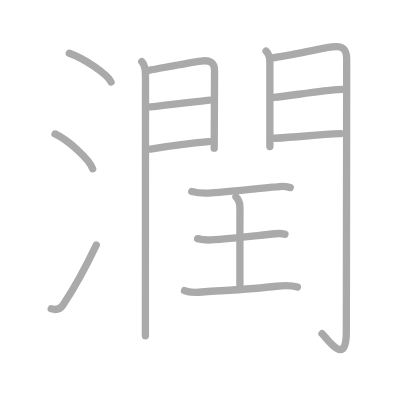
t = 0.00 s
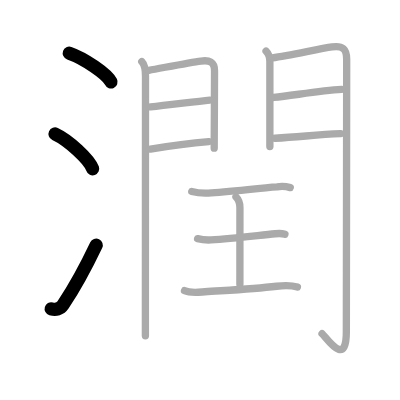
t = 3.00 s
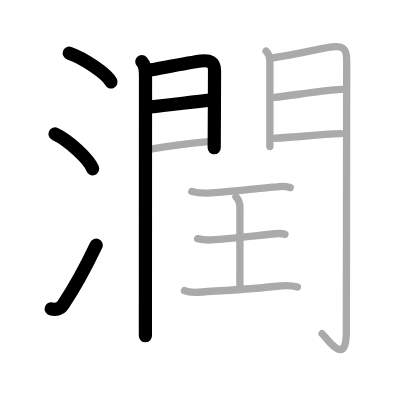
t = 6.00 s
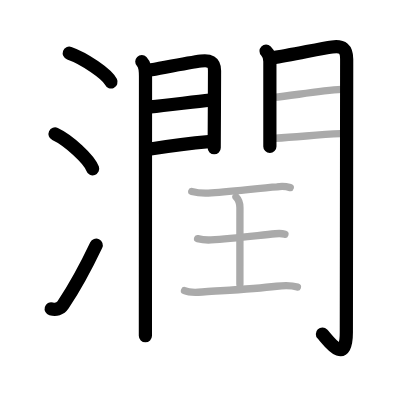
t = 9.00 s
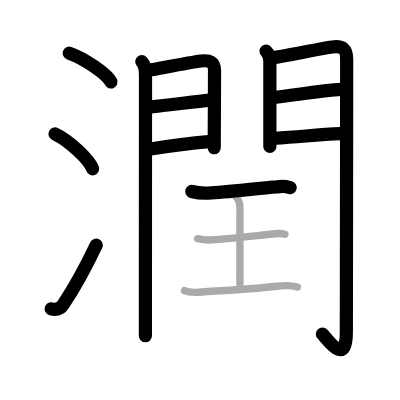
t = 12.00 s
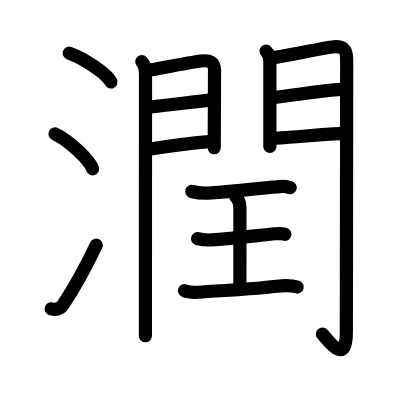
t = 15.00 s

The animated SVG that drew these frames (rendered in a browser with its animation timeline set to each time). Animation: 15 SMIL elements (animate=15); one cycle of 15.00 s.

<?xml version="1.0" standalone="no"?>
<!DOCTYPE svg PUBLIC "-//W3C//DTD SVG 1.1//EN"   "http://www.w3.org/Graphics/SVG/1.1/DTD/svg11.dtd">
<svg width="400px" height="400px"  version="1.1" xmlns="http://www.w3.org/2000/svg">
  <defs>
    <marker id="Triangle" viewBox="0 0 10 10" refX="0" refY="5" markerUnits="strokeWidth" markerWidth="3" style="stroke-opacity:0%;fill:#aaaaaa;" markerHeight="2" orient="auto">
      <path d="M 0 0 L 10 5 L 0 10 z" />
    </marker>
    
    <marker id="Arrow" viewBox="0 0 10 10" refX="5" refY="5" markerUnits="strokeWidth" markerWidth="1.8" style="stroke-opacity:0%;fill:#770000;" markerHeight="2" orient="auto">
      <path d="M 0 4 L 6 4 L 4 1 L 10 5 L 4 9 L 6 6 L 0 6 z" />
        <circle cx="5" cy="5" r="5" />
      </marker>
    
    <marker id="TriangleRed" viewBox="0 0 10 10" refX="0" refY="5" markerUnits="strokeWidth" markerWidth="3" style="stroke-opacity:0%;fill:#CC0000;" markerHeight="2" orient="auto">
      <path d="M 0 0 L 10 5 L 0 10 z" />
    </marker>
    
    <marker id="ArrowRed" viewBox="0 0 10 10" refX="5" refY="5" markerUnits="strokeWidth" markerWidth="1.8" style="stroke-opacity:0%;fill:#CC0000;" markerHeight="2" orient="auto">
      <path d="M 0 4 L 6 4 L 4 1 L 10 5 L 4 9 L 6 6 L 0 6 z" />
        <circle cx="5" cy="5" r="5" />
      </marker>
    
  </defs>
  
  <path style="fill:#ffffff; fill-opacity:100%; fill-rule:evenodd; stroke-width:0;" d="M 0 0 L 400px 0 L 400px 400px L 0 400px L 0 0" />

  <g transform="scale(3.6697247706422 3.6697247706422)">
<path style="fill:none; fill-opacity:0%; fill-rule:evenodd; stroke:#aaaaaa; stroke-opacity:100%; stroke-width: 1.5pt; stroke-linejoin:round; stroke-linecap:round;" d="M18.88 14.5c4.01 1.38 10.36 5.69 11.37 7.84"></path>
<path style="fill:none; fill-opacity:0%; fill-rule:evenodd; stroke:#aaaaaa; stroke-opacity:100%; stroke-width: 1.5pt; stroke-linejoin:round; stroke-linecap:round;" d="M15 36.5c3.62 1.68 9.34 6.89 10.25 9.5"></path>
<path style="fill:none; fill-opacity:0%; fill-rule:evenodd; stroke:#aaaaaa; stroke-opacity:100%; stroke-width: 1.5pt; stroke-linejoin:round; stroke-linecap:round;" d="M13.95 84.16c1.25 0.36 2.48 0.05 3.22-1.07c3.12-4.67 6.24-10.38 9.07-16.34"></path>
<path style="fill:none; fill-opacity:0%; fill-rule:evenodd; stroke:#aaaaaa; stroke-opacity:100%; stroke-width: 1.5pt; stroke-linejoin:round; stroke-linecap:round;" d="M38.64 16.78c0.91 0.91 1.01 2.22 1.01 4.02c0 3.38-0.02 40.76-0.03 61.7c0 3.56 0 6.64 0 9"></path>
<path style="fill:none; fill-opacity:0%; fill-rule:evenodd; stroke:#aaaaaa; stroke-opacity:100%; stroke-width: 1.5pt; stroke-linejoin:round; stroke-linecap:round;" d="M40.57 19.15c3.25-0.56 10.89-2.09 14.19-2.52c2.29-0.3 3.7 0.16 3.7 2.62c0 2.85-0.04 11.22-0.07 16.5c-0.01 2.12-0.02 3.83-0.02 4.62"></path>
<path style="fill:none; fill-opacity:0%; fill-rule:evenodd; stroke:#aaaaaa; stroke-opacity:100%; stroke-width: 1.5pt; stroke-linejoin:round; stroke-linecap:round;" d="M41.05 29.12c4.51-0.4 11.78-1.43 16.12-1.85"></path>
<path style="fill:none; fill-opacity:0%; fill-rule:evenodd; stroke:#aaaaaa; stroke-opacity:100%; stroke-width: 1.5pt; stroke-linejoin:round; stroke-linecap:round;" d="M41 40.62c6.72-1.09 9.94-1.52 15.89-2.02"></path>
<path style="fill:none; fill-opacity:0%; fill-rule:evenodd; stroke:#aaaaaa; stroke-opacity:100%; stroke-width: 1.5pt; stroke-linejoin:round; stroke-linecap:round;" d="M72.5 13.93c0.79 0.79 1.04 1.82 1.04 2.83c0 2.96 0 12.2 0 18.49c0 1.93 0 3.59 0 4.69"></path>
<path style="fill:none; fill-opacity:0%; fill-rule:evenodd; stroke:#aaaaaa; stroke-opacity:100%; stroke-width: 1.5pt; stroke-linejoin:round; stroke-linecap:round;" d="M74.19 15.77c5.21-0.75 12.9-2.52 16.32-2.98c2.91-0.39 3.96 0.54 3.96 3.34c0 18.75-0.09 62.07-0.09 74.37c0 9.79-5.33 1.64-6.62 0.42"></path>
<path style="fill:none; fill-opacity:0%; fill-rule:evenodd; stroke:#aaaaaa; stroke-opacity:100%; stroke-width: 1.5pt; stroke-linejoin:round; stroke-linecap:round;" d="M74.58 26.56c5.51-0.58 12.61-1.84 18.5-2.19"></path>
<path style="fill:none; fill-opacity:0%; fill-rule:evenodd; stroke:#aaaaaa; stroke-opacity:100%; stroke-width: 1.5pt; stroke-linejoin:round; stroke-linecap:round;" d="M74.94 37.67c7.19-0.4 11.39-1 17.88-1.25"></path>
<path style="fill:none; fill-opacity:0%; fill-rule:evenodd; stroke:#aaaaaa; stroke-opacity:100%; stroke-width: 1.5pt; stroke-linejoin:round; stroke-linecap:round;" d="M52.25 52.18c1.75 0.45 3.49 0.48 4.51 0.43c5.53-0.26 13.79-1.37 18.75-1.69c1.21-0.2 2.41-0.13 3.59 0.2"></path>
<path style="fill:none; fill-opacity:0%; fill-rule:evenodd; stroke:#aaaaaa; stroke-opacity:100%; stroke-width: 1.5pt; stroke-linejoin:round; stroke-linecap:round;" d="M64.3 53.66c0.77 0.77 1.08 1.88 1.08 2.94c0 4.03-0.01 15.95-0.01 20.87"></path>
<path style="fill:none; fill-opacity:0%; fill-rule:evenodd; stroke:#aaaaaa; stroke-opacity:100%; stroke-width: 1.5pt; stroke-linejoin:round; stroke-linecap:round;" d="M53.84 65.04c1.29 0.33 2.68 0.39 3.66 0.34c5.75-0.27 12.32-1.16 17.52-1.68c0.56-0.06 1.79-0.13 2.62 0.15"></path>
<path style="fill:none; fill-opacity:0%; fill-rule:evenodd; stroke:#aaaaaa; stroke-opacity:100%; stroke-width: 1.5pt; stroke-linejoin:round; stroke-linecap:round;" d="M50.28 79.21c1.68 0.74 3.84 0.41 5.59 0.29c5.61-0.38 12.97-0.71 19.51-1.5c1.58-0.19 4.11-0.26 5.66 0.23"></path>

<path style="fill:none; fill-opacity:0%; fill-rule:evenodd; stroke:#000000; stroke-opacity:100%; stroke-width: 2.7pt; stroke-linejoin:round; stroke-linecap:round;" d="M18.88 14.5c4.01 1.38 10.36 5.69 11.37 7.84" pathLength="100" stroke-dashoffset="100" stroke-dasharray="100 105"><animate id="dashAnim1" attributeName="stroke-dashoffset" from="100" to="0" dur="1s" calcMode="linear" fill="freeze"/></path>
<path style="fill:none; fill-opacity:0%; fill-rule:evenodd; stroke:#000000; stroke-opacity:100%; stroke-width: 2.7pt; stroke-linejoin:round; stroke-linecap:round;" d="M15 36.5c3.62 1.68 9.34 6.89 10.25 9.5" pathLength="100" stroke-dashoffset="100" stroke-dasharray="100 105"><animate id="dashAnim2" attributeName="stroke-dashoffset" from="100" to="0" dur="1s" calcMode="linear" begin="dashAnim1.end" fill="freeze"/></path>
<path style="fill:none; fill-opacity:0%; fill-rule:evenodd; stroke:#000000; stroke-opacity:100%; stroke-width: 2.7pt; stroke-linejoin:round; stroke-linecap:round;" d="M13.95 84.16c1.25 0.36 2.48 0.05 3.22-1.07c3.12-4.67 6.24-10.38 9.07-16.34" pathLength="100" stroke-dashoffset="100" stroke-dasharray="100 105"><animate id="dashAnim3" attributeName="stroke-dashoffset" from="100" to="0" dur="1s" calcMode="linear" begin="dashAnim2.end" fill="freeze"/></path>
<path style="fill:none; fill-opacity:0%; fill-rule:evenodd; stroke:#000000; stroke-opacity:100%; stroke-width: 2.7pt; stroke-linejoin:round; stroke-linecap:round;" d="M38.64 16.78c0.91 0.91 1.01 2.22 1.01 4.02c0 3.38-0.02 40.76-0.03 61.7c0 3.56 0 6.64 0 9" pathLength="100" stroke-dashoffset="100" stroke-dasharray="100 105"><animate id="dashAnim4" attributeName="stroke-dashoffset" from="100" to="0" dur="1s" calcMode="linear" begin="dashAnim3.end" fill="freeze"/></path>
<path style="fill:none; fill-opacity:0%; fill-rule:evenodd; stroke:#000000; stroke-opacity:100%; stroke-width: 2.7pt; stroke-linejoin:round; stroke-linecap:round;" d="M40.57 19.15c3.25-0.56 10.89-2.09 14.19-2.52c2.29-0.3 3.7 0.16 3.7 2.62c0 2.85-0.04 11.22-0.07 16.5c-0.01 2.12-0.02 3.83-0.02 4.62" pathLength="100" stroke-dashoffset="100" stroke-dasharray="100 105"><animate id="dashAnim5" attributeName="stroke-dashoffset" from="100" to="0" dur="1s" calcMode="linear" begin="dashAnim4.end" fill="freeze"/></path>
<path style="fill:none; fill-opacity:0%; fill-rule:evenodd; stroke:#000000; stroke-opacity:100%; stroke-width: 2.7pt; stroke-linejoin:round; stroke-linecap:round;" d="M41.05 29.12c4.51-0.4 11.78-1.43 16.12-1.85" pathLength="100" stroke-dashoffset="100" stroke-dasharray="100 105"><animate id="dashAnim6" attributeName="stroke-dashoffset" from="100" to="0" dur="1s" calcMode="linear" begin="dashAnim5.end" fill="freeze"/></path>
<path style="fill:none; fill-opacity:0%; fill-rule:evenodd; stroke:#000000; stroke-opacity:100%; stroke-width: 2.7pt; stroke-linejoin:round; stroke-linecap:round;" d="M41 40.62c6.72-1.09 9.94-1.52 15.89-2.02" pathLength="100" stroke-dashoffset="100" stroke-dasharray="100 105"><animate id="dashAnim7" attributeName="stroke-dashoffset" from="100" to="0" dur="1s" calcMode="linear" begin="dashAnim6.end" fill="freeze"/></path>
<path style="fill:none; fill-opacity:0%; fill-rule:evenodd; stroke:#000000; stroke-opacity:100%; stroke-width: 2.7pt; stroke-linejoin:round; stroke-linecap:round;" d="M72.5 13.93c0.79 0.79 1.04 1.82 1.04 2.83c0 2.96 0 12.2 0 18.49c0 1.93 0 3.59 0 4.69" pathLength="100" stroke-dashoffset="100" stroke-dasharray="100 105"><animate id="dashAnim8" attributeName="stroke-dashoffset" from="100" to="0" dur="1s" calcMode="linear" begin="dashAnim7.end" fill="freeze"/></path>
<path style="fill:none; fill-opacity:0%; fill-rule:evenodd; stroke:#000000; stroke-opacity:100%; stroke-width: 2.7pt; stroke-linejoin:round; stroke-linecap:round;" d="M74.19 15.77c5.21-0.75 12.9-2.52 16.32-2.98c2.91-0.39 3.96 0.54 3.96 3.34c0 18.75-0.09 62.07-0.09 74.37c0 9.79-5.33 1.64-6.62 0.42" pathLength="100" stroke-dashoffset="100" stroke-dasharray="100 105"><animate id="dashAnim9" attributeName="stroke-dashoffset" from="100" to="0" dur="1s" calcMode="linear" begin="dashAnim8.end" fill="freeze"/></path>
<path style="fill:none; fill-opacity:0%; fill-rule:evenodd; stroke:#000000; stroke-opacity:100%; stroke-width: 2.7pt; stroke-linejoin:round; stroke-linecap:round;" d="M74.58 26.56c5.51-0.58 12.61-1.84 18.5-2.19" pathLength="100" stroke-dashoffset="100" stroke-dasharray="100 105"><animate id="dashAnim10" attributeName="stroke-dashoffset" from="100" to="0" dur="1s" calcMode="linear" begin="dashAnim9.end" fill="freeze"/></path>
<path style="fill:none; fill-opacity:0%; fill-rule:evenodd; stroke:#000000; stroke-opacity:100%; stroke-width: 2.7pt; stroke-linejoin:round; stroke-linecap:round;" d="M74.94 37.67c7.19-0.4 11.39-1 17.88-1.25" pathLength="100" stroke-dashoffset="100" stroke-dasharray="100 105"><animate id="dashAnim11" attributeName="stroke-dashoffset" from="100" to="0" dur="1s" calcMode="linear" begin="dashAnim10.end" fill="freeze"/></path>
<path style="fill:none; fill-opacity:0%; fill-rule:evenodd; stroke:#000000; stroke-opacity:100%; stroke-width: 2.7pt; stroke-linejoin:round; stroke-linecap:round;" d="M52.25 52.18c1.75 0.45 3.49 0.48 4.51 0.43c5.53-0.26 13.79-1.37 18.75-1.69c1.21-0.2 2.41-0.13 3.59 0.2" pathLength="100" stroke-dashoffset="100" stroke-dasharray="100 105"><animate id="dashAnim12" attributeName="stroke-dashoffset" from="100" to="0" dur="1s" calcMode="linear" begin="dashAnim11.end" fill="freeze"/></path>
<path style="fill:none; fill-opacity:0%; fill-rule:evenodd; stroke:#000000; stroke-opacity:100%; stroke-width: 2.7pt; stroke-linejoin:round; stroke-linecap:round;" d="M64.3 53.66c0.77 0.77 1.08 1.88 1.08 2.94c0 4.03-0.01 15.95-0.01 20.87" pathLength="100" stroke-dashoffset="100" stroke-dasharray="100 105"><animate id="dashAnim13" attributeName="stroke-dashoffset" from="100" to="0" dur="1s" calcMode="linear" begin="dashAnim12.end" fill="freeze"/></path>
<path style="fill:none; fill-opacity:0%; fill-rule:evenodd; stroke:#000000; stroke-opacity:100%; stroke-width: 2.7pt; stroke-linejoin:round; stroke-linecap:round;" d="M53.84 65.04c1.29 0.33 2.68 0.39 3.66 0.34c5.75-0.27 12.32-1.16 17.52-1.68c0.56-0.06 1.79-0.13 2.62 0.15" pathLength="100" stroke-dashoffset="100" stroke-dasharray="100 105"><animate id="dashAnim14" attributeName="stroke-dashoffset" from="100" to="0" dur="1s" calcMode="linear" begin="dashAnim13.end" fill="freeze"/></path>
<path style="fill:none; fill-opacity:0%; fill-rule:evenodd; stroke:#000000; stroke-opacity:100%; stroke-width: 2.7pt; stroke-linejoin:round; stroke-linecap:round;" d="M50.28 79.21c1.68 0.74 3.84 0.41 5.59 0.29c5.61-0.38 12.97-0.71 19.51-1.5c1.58-0.19 4.11-0.26 5.66 0.23" pathLength="100" stroke-dashoffset="100" stroke-dasharray="100 105"><animate id="dashAnim15" attributeName="stroke-dashoffset" from="100" to="0" dur="1s" calcMode="linear" begin="dashAnim14.end" fill="freeze"/></path>

</g>

</svg>  
          
